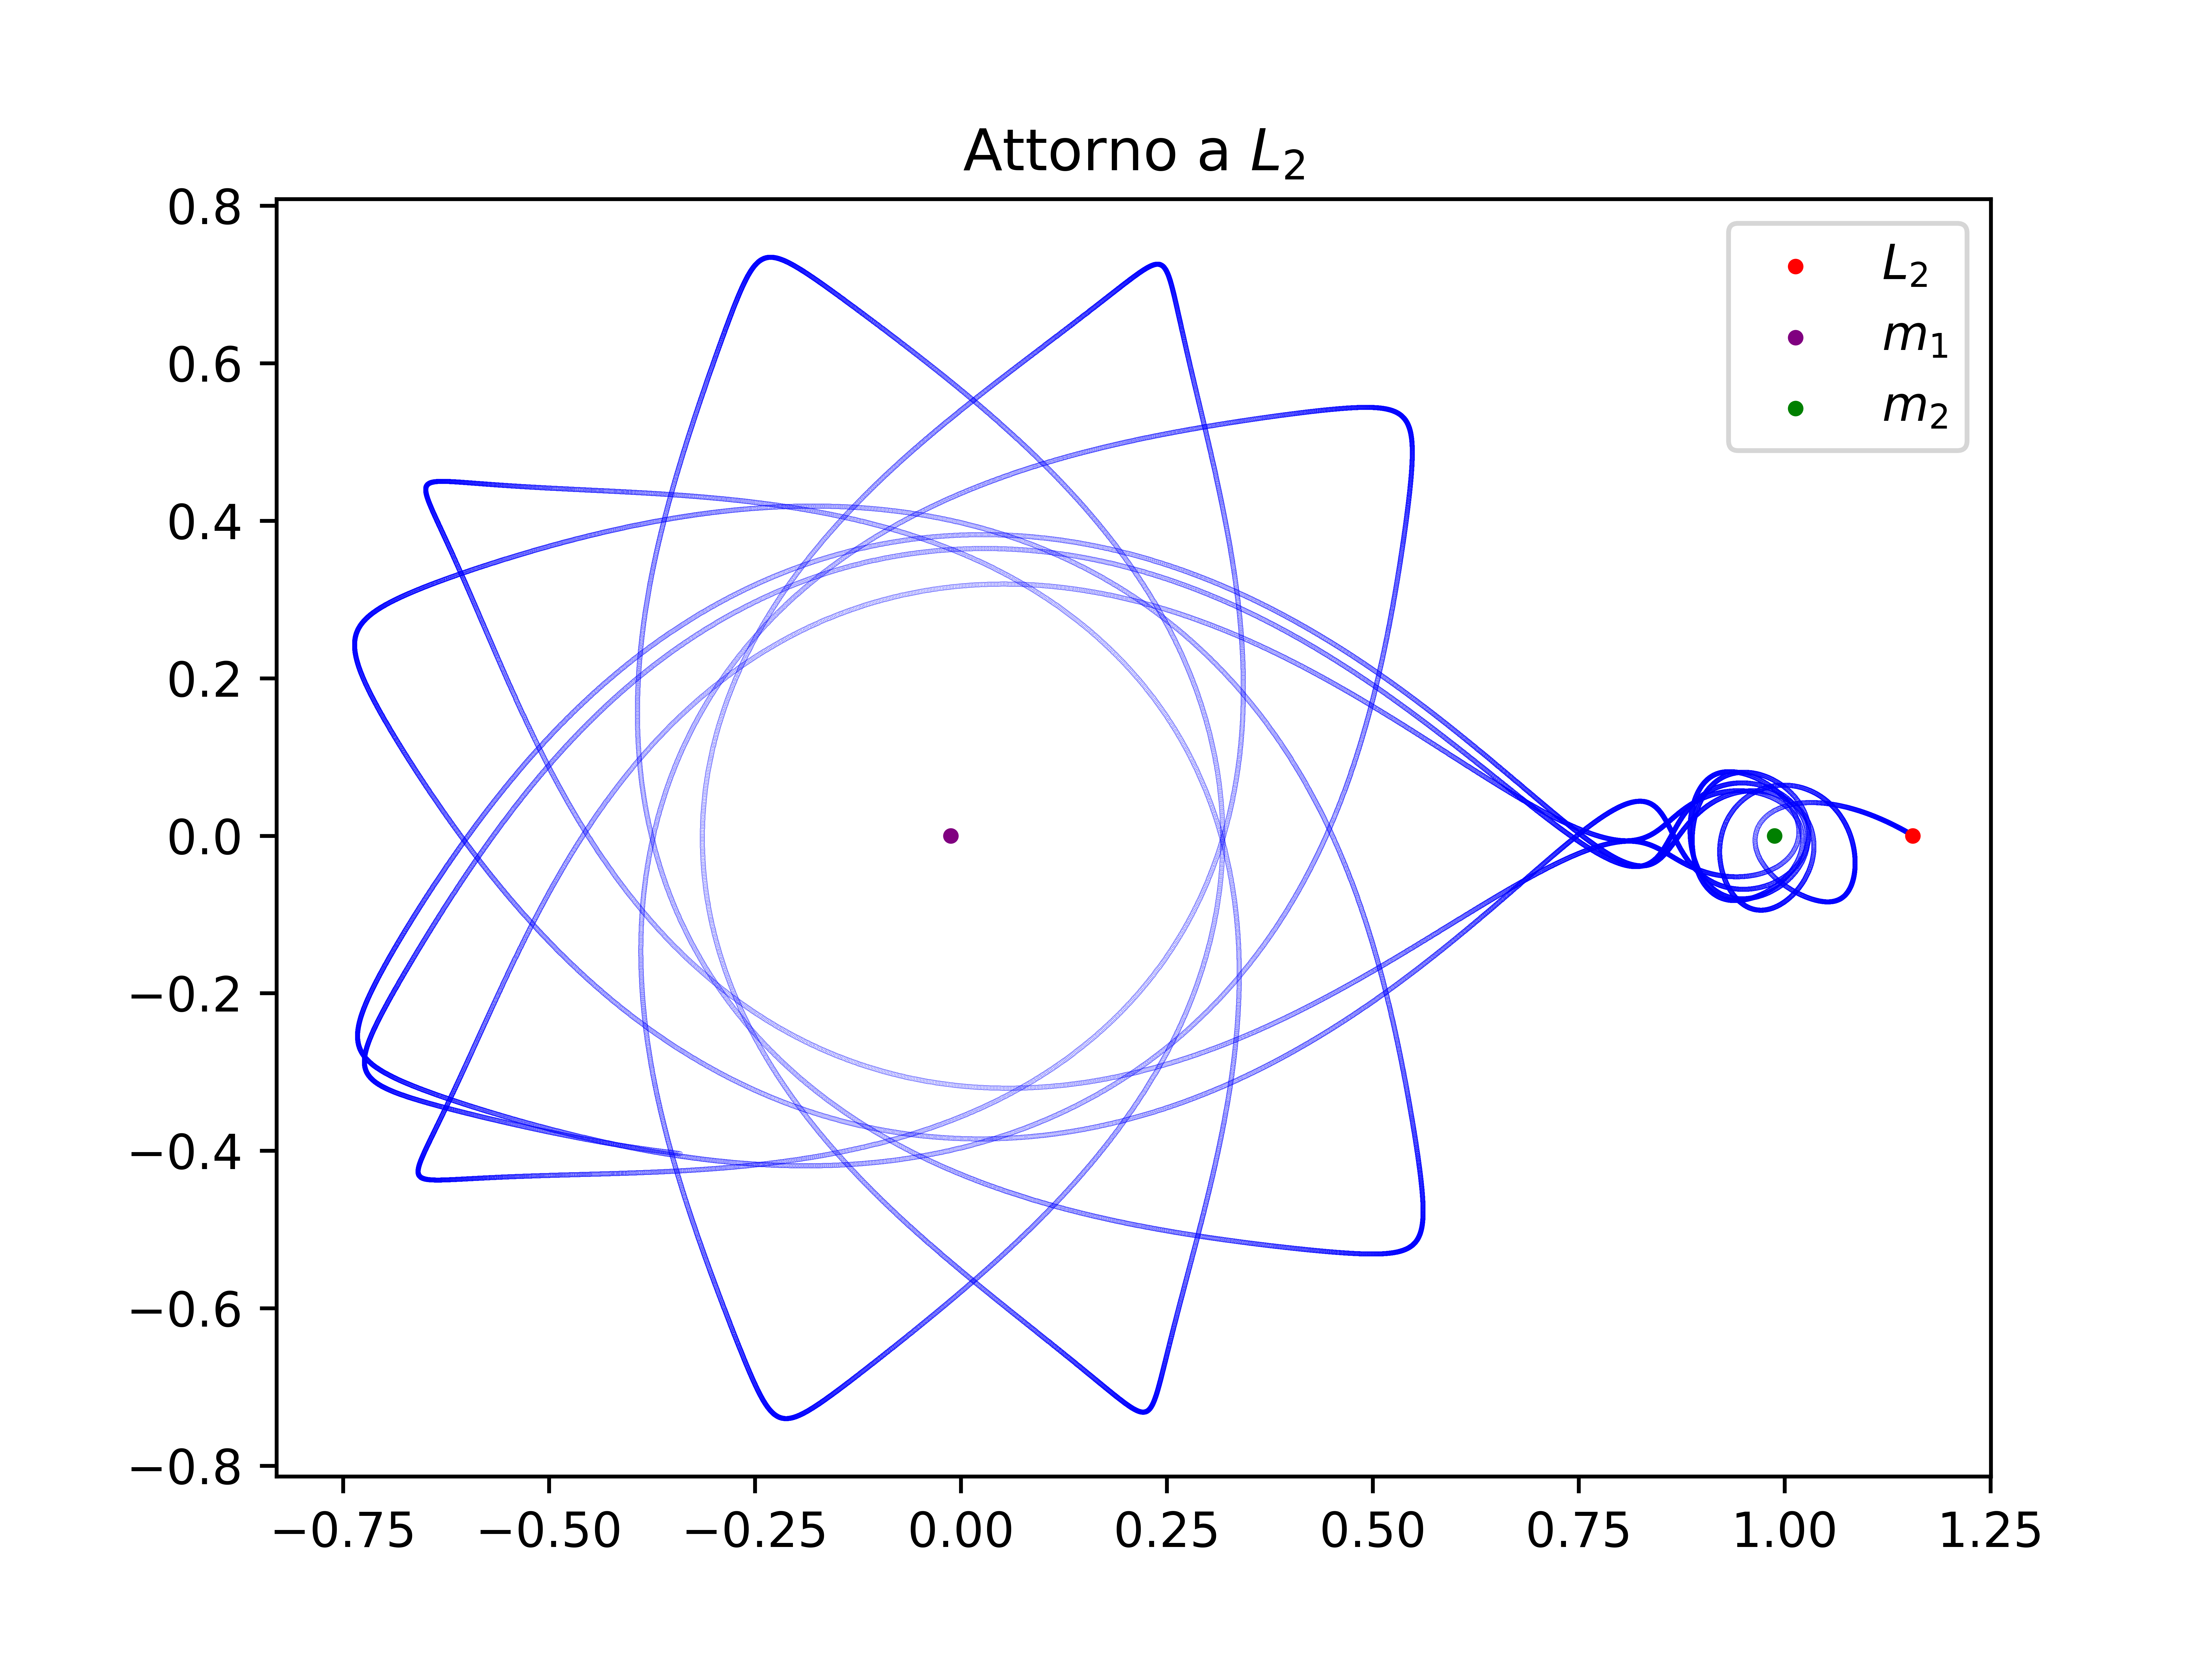

This figure's Python source:
import matplotlib.pyplot as plt
import numpy as np

# si fa il plot per il comportamento attorno al punto di lagrange L2, a sinistra

ris1 = np.loadtxt("lagrange6.txt", unpack = True)


plt.scatter(ris1[0], ris1[1], color = 'blue', s= 0.001)
plt.scatter(1.15568, 0, s=5, color = 'red', label = '$L_2$')
plt.title('Attorno a $L_2$')
plt.scatter(-0.012151, 0, s=5, color = 'purple', label = '$m_1$')
plt.scatter(1-0.012151, 0, s=5, color = 'green', label = '$m_2$')

plt.legend()

plt.savefig("lagrange3.png", dpi=1200)
